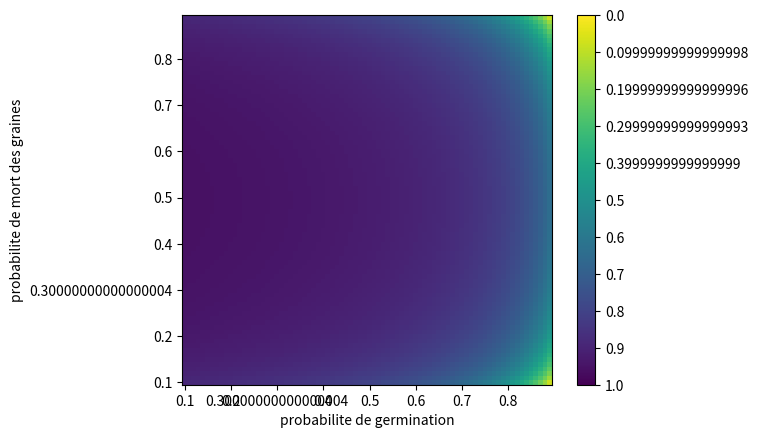

Recreate this plot in Python.
# -*- coding: utf-8 -*-
"""
Created on Wed Dec 12 10:55:21 2018

[redacted]
"""

import matplotlib.pyplot as plt
import numpy as np

epsilon = 0.01

#Etape 1 : trace des probas de mort des graines maximales possibles
plt.figure()

plt.xlabel('Probabilite de germination')
plt.ylabel('Probabilite de mort des graines maximale')

def fonction(c, g):
    vald = (1-c)*(1-g)*(g+epsilon)
    val = 1 - ((epsilon)*1.0/vald)
    return max(val, 0)

x = [0.005*i for i in range(200)]

y1 = [fonction(0.1, x[i]) for i in range(200)]
y2 = [fonction(0.3, x[i]) for i in range(200)]
y3 = [fonction(0.5, x[i]) for i in range(200)]
y4 = [fonction(0.7, x[i]) for i in range(200)]
y5 = [fonction(0.9, x[i]) for i in range(200)]

plt.plot(x, y1, color = 'black', linestyle = '-', label = 'colonisation = 0.1')
plt.plot(x, y2, color = 'blue', linestyle = '-', label = 'colonisation = 0.3')
plt.plot(x, y3, color = 'red', linestyle = '-', label = 'colonisation = 0.5')
plt.plot(x, y4, color = 'yellow', linestyle = '-', label = 'colonisation = 0.7')
plt.plot(x, y5, color = 'green', linestyle = '-', label = 'colonisation = 0.9')
plt.legend(loc = 'upper right')
plt.xlim(0,1.0)
plt.ylim(0,1.0)

plt.savefig('test_bg_obs_'+str(epsilon)+'.png')
plt.close()

#Etape 2 : trace des probabilites de colonisation maximales
plt.figure()
val = np.zeros((80, 80))

for i in range(80):
    for j in range(80):
        germ = 0.1+0.01*i
        mort = 0.1+0.01*j
        val[i][j] = 1-fonction(mort, germ)

x = [0.1+ 0.01*i for i in range(0, 80, 10)]
y = [0.1+ 0.01*j for j in range(0,80, 10)]

plt.imshow(val, vmin = 0, vmax =1, origin = 'lower')
cbar = plt.colorbar(ticks = [0.1*i for i in range(11)])
cbar.ax.set_yticklabels([1 - 0.1*i for i in range(11)])

plt.xticks([i for i in range(0, 80, 10)], x)
plt.yticks([i for i in range(0,80, 10)], y)

plt.xlabel('probabilite de germination')
plt.ylabel('probabilite de mort des graines')

plt.savefig('repres_eps'+str(epsilon)+'.png')
